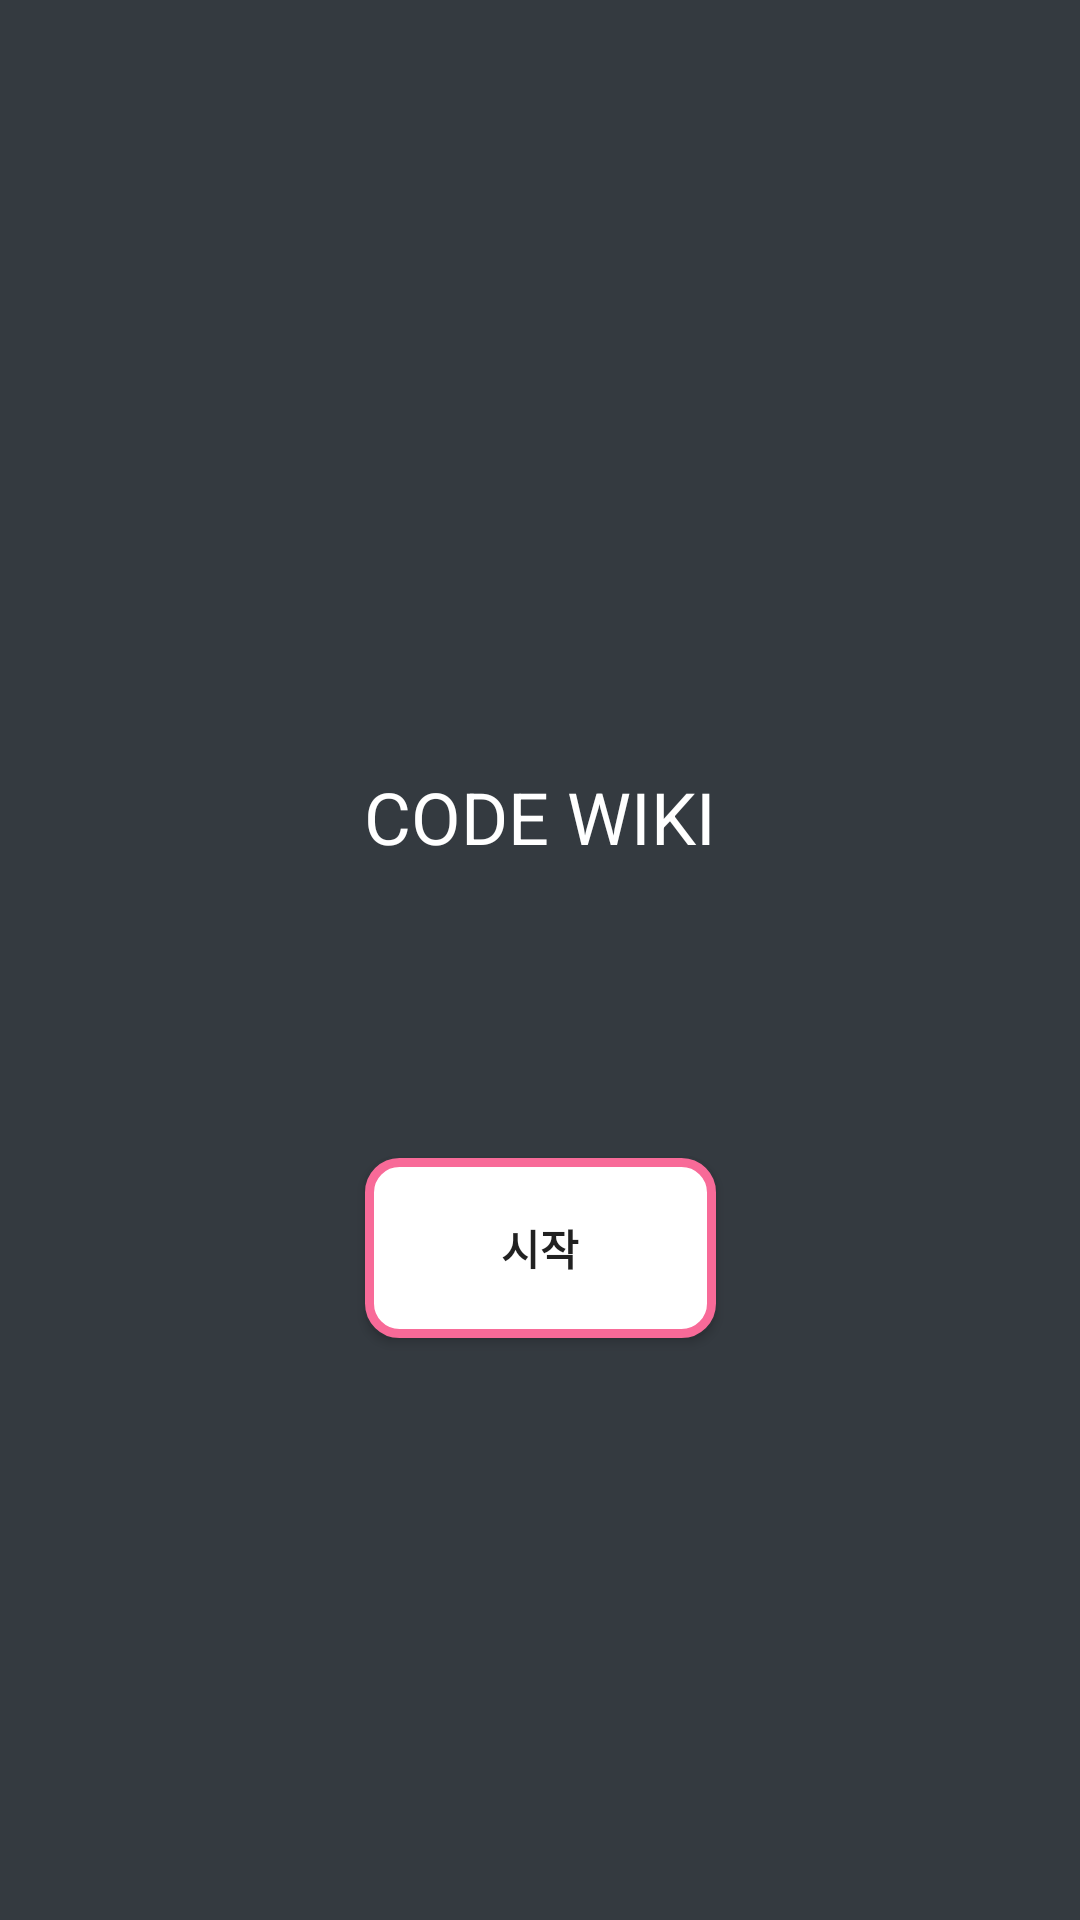

Layout XML and referenced resources for this Android screen:
<!-- AndroidManifest.xml: activity theme AppTheme_NoActionBar -->
<!-- res/layout/activity_main.xml -->
<?xml version="1.0" encoding="utf-8"?>
<android.support.constraint.ConstraintLayout xmlns:android="http://schemas.android.com/apk/res/android"
    xmlns:app="http://schemas.android.com/apk/res-auto"
    xmlns:tools="http://schemas.android.com/tools"
    android:layout_width="match_parent"
    android:layout_height="match_parent"
    android:background="@color/colorPrimaryDark"
    tools:context=".MainActivity">

    <TextView
        android:id="@+id/textView"
        android:layout_width="wrap_content"
        android:layout_height="wrap_content"
        android:layout_marginStart="8dp"
        android:layout_marginLeft="8dp"
        android:layout_marginTop="256dp"
        android:layout_marginEnd="8dp"
        android:layout_marginRight="8dp"
        android:text="@string/title"
        android:textColor="@android:color/background_light"
        android:textSize="24sp"
        app:fontFamily="@font/play"
        app:layout_constraintEnd_toEndOf="parent"
        app:layout_constraintStart_toStartOf="parent"
        app:layout_constraintTop_toTopOf="parent" />

    <android.support.constraint.Guideline
        android:id="@+id/guideline"
        android:layout_width="wrap_content"
        android:layout_height="wrap_content"
        android:orientation="horizontal"
        app:layout_constraintGuide_begin="30dp" />

    <Button
        android:id="@+id/buttonStart"
        android:layout_width="117dp"
        android:layout_height="60dp"
        android:layout_marginStart="8dp"
        android:layout_marginLeft="8dp"
        android:layout_marginTop="356dp"
        android:layout_marginEnd="8dp"
        android:layout_marginRight="8dp"
        android:background="@drawable/activity_rounded"
        android:onClick="onButtonClick"
        android:text="@string/start"
        android:textSize="14sp"
        android:textStyle="bold"
        app:layout_constraintEnd_toEndOf="parent"
        app:layout_constraintStart_toStartOf="parent"
        app:layout_constraintTop_toTopOf="@+id/guideline" />

</android.support.constraint.ConstraintLayout>
<!-- resources referenced by this layout -->
<resources>
  <color name="colorPrimaryDark">#343A40</color>
  <!-- drawable activity_rounded (drawable) -->
  <?xml version="1.0" encoding="utf-8"?>
  <shape xmlns:android="http://schemas.android.com/apk/res/android">
      <solid android:color="#FFFFFF" />
      <stroke android:width="3dip" android:color="#F86A98" />
      <corners android:radius="10dip"/>
      <padding android:left="0dip" android:top="0dip" android:right="0dip" android:bottom="0dip" />
  </shape>
  <string name="start">시작</string>
  <string name="title">CODE WIKI</string>
  <style name="AppTheme_NoActionBar" parent="Theme.AppCompat.Light.NoActionBar">
          
          <item name="colorPrimary">@color/colorPrimary</item>
          <item name="colorPrimaryDark">@color/colorPrimaryDark</item>
          <item name="colorAccent">@color/colorAccent</item>
          
          <item name="windowActionBar">false</item>
          <item name="windowNoTitle">true</item>
      </style>
  <color name="colorPrimary">#2B2B2C</color>
  <color name="colorAccent">#FFBF02</color>
</resources>
